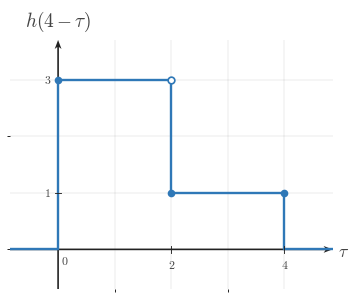

This figure's Python source: (Note: this script raises an exception after producing the figure.)
"""Shared matplotlib boilerplate for CTS continuous-time signal figures.

This module centralizes the signal-plot styling used across
EE01-M06-03, Convolution Setup. Later topic workers can copy or adapt these
helpers without re-reading the full style guide.

Only matplotlib and NumPy are used here.
"""

from __future__ import annotations

import matplotlib
matplotlib.use("Agg")

from pathlib import Path

import matplotlib.pyplot as plt
import numpy as np
from matplotlib.ticker import MultipleLocator


BACKGROUND_COLOR = "white"


COURSE_NAME = "Continuous Time Signal Processing"
COURSE_CODE = "CTS"
COURSE_ID = "EE01"
UNIT_NUMBER = 6
UNIT_NAME = "Unit 6"
MODULE_ID = "EE01-M06-03"
MODULE_NUMBER = "6.3"
MODULE_NAME = "Convolution Setup"

CANONICAL_DPI = 300
PX_PER_DATA_UNIT = 150
INCHES_PER_DATA_UNIT = PX_PER_DATA_UNIT / CANONICAL_DPI

def px_to_pt(px):
    """Convert pixels to points at the canonical render scale."""

    return px * 72 / CANONICAL_DPI


def px_to_data(px):
    """Convert pixels to data units at the canonical render scale."""

    return px / PX_PER_DATA_UNIT


MARGIN_LEFT_PX = 115
MARGIN_RIGHT_PX = 120
MARGIN_BOTTOM_PX = 95
MARGIN_TOP_PX = 110

SIGNAL_COLOR = "#2f78b7"
AXIS_COLOR = "#222222"
LABEL_COLOR = "#444444"
TICK_LABEL_COLOR = "#444444"
GRID_COLOR = "#000000"
GUIDE_COLOR = "#777777"
ANNOTATION_COLOR = "#555555"

SIGNAL_LW = px_to_pt(7.1)
SMOOTH_SIGNAL_LW = px_to_pt(5.2)
AXIS_LW = px_to_pt(4.3)
TICK_LW = px_to_pt(2.7)
GRID_LW = px_to_pt(1.3)
GUIDE_LW = px_to_pt(3.3)
ANNOTATION_LW = px_to_pt(2.9)

TICK_LABEL_SIZE = px_to_pt(35.6)
AXIS_LABEL_SIZE = px_to_pt(53.3)
TOP_LABEL_SIZE = px_to_pt(57.8)
ANNOTATION_SIZE = px_to_pt(33.3)

TICK_HALF_LEN = px_to_data(8.25)
OPEN_MARKER_SIZE = px_to_pt(20.0)
CLOSED_MARKER_SIZE = px_to_pt(17.8)
ENDPOINT_EDGEWIDTH = px_to_pt(5.1)

X_TICK_LABEL_Y = -px_to_data(24)
Y_TICK_LABEL_X = px_to_data(18)
ORIGIN_LABEL_X = px_to_data(9)
ORIGIN_LABEL_Y = -px_to_data(12)
X_AXIS_LABEL_X_PAD = px_to_data(15)
X_AXIS_LABEL_Y = -px_to_data(4.5)
Y_AXIS_LABEL_Y_PAD = px_to_data(18)

BRACKET_CAP_HALF_LEN = px_to_data(9)
BRACKET_LABEL_GAP = px_to_data(18)
AMPLITUDE_CAP_HALF_LEN = px_to_data(10.5)

AXIS_ARROW_SHAFT_WIDTH_DATA = px_to_data(4.3)

AXIS_ARROW_KW = dict(
    angles="xy",
    scale_units="xy",
    scale=1,
    units="xy",
    width=AXIS_ARROW_SHAFT_WIDTH_DATA,
    headwidth=4.2,
    headlength=5.5,
    headaxislength=4.3,
    color=AXIS_COLOR,
    pivot="tail",
    clip_on=False,
)


def configure_matplotlib():
    """Apply the shared serif and white-background defaults."""

    plt.rcParams.update(
        {
            "mathtext.fontset": "cm",
            "font.family": "serif",
            "figure.facecolor": BACKGROUND_COLOR,
            "axes.facecolor": BACKGROUND_COLOR,
            "savefig.facecolor": BACKGROUND_COLOR,
        }
    )


configure_matplotlib()


def make_ct_signal_figure(xlim, ylim, *, dpi=CANONICAL_DPI):
    """Create a standard CTS figure sized from explicit data limits."""

    x_range = xlim[1] - xlim[0]
    y_range = ylim[1] - ylim[0]

    axes_w_px = x_range * PX_PER_DATA_UNIT
    axes_h_px = y_range * PX_PER_DATA_UNIT
    fig_w_px = MARGIN_LEFT_PX + axes_w_px + MARGIN_RIGHT_PX
    fig_h_px = MARGIN_BOTTOM_PX + axes_h_px + MARGIN_TOP_PX

    fig, ax = plt.subplots(
        figsize=(fig_w_px / dpi, fig_h_px / dpi),
        dpi=dpi,
        facecolor=BACKGROUND_COLOR,
        constrained_layout=True,
    )

    return fig, ax


def new_ct_figure(*, figsize=None, dpi=CANONICAL_DPI):
    """Create a generic CTS figure with the shared background and layout."""

    return plt.subplots(
        figsize=figsize,
        dpi=dpi,
        facecolor=BACKGROUND_COLOR,
        constrained_layout=True,
    )


def make_output_path(filename, *, image_dir="images"):
    """Return a path in the lesson image folder for a rendered asset."""

    return Path(__file__).resolve().parent / image_dir / filename


def math_label(value):
    """Return a mathtext label for a numeric tick or pass through a string."""

    if isinstance(value, str):
        return value

    numeric = float(value)
    rounded = round(numeric)
    if abs(numeric - rounded) < 1e-9:
        return rf"${int(rounded)}$"
    return rf"${numeric:g}$"


def setup_ct_signal_axes(
    ax,
    *,
    xlim,
    ylim,
    xticks,
    yticks,
    x_axis_label=r"$t$",
    y_axis_label=r"$x(t)$",
    show_grid=True,
    show_origin=True,
    y_tick_label_side="left",
    show_x_tick_labels=True,
    show_y_tick_labels=True,
    x_minor_grid_step=1,
    y_minor_grid_step=1,
    equal_aspect=True,
):
    """Configure a clean continuous-time signal axis layout."""

    ax.set_xlim(*xlim)
    ax.set_ylim(*ylim)

    if equal_aspect:
        ax.set_aspect("equal", adjustable="box")

    ax.set_xticks(xticks)
    ax.set_yticks(yticks)
    ax.xaxis.set_minor_locator(MultipleLocator(x_minor_grid_step))
    ax.yaxis.set_minor_locator(MultipleLocator(y_minor_grid_step))

    if show_grid:
        ax.grid(True, which="both", linewidth=GRID_LW, alpha=0.18, color=GRID_COLOR)
        ax.set_axisbelow(True)

    for spine in ax.spines.values():
        spine.set_visible(False)

    ax.tick_params(left=False, bottom=False, labelleft=False, labelbottom=False)

    x_axis_start, x_axis_end = xlim
    y_axis_start, y_axis_end = ylim

    # Draw axes through the origin with arrowheads only on positive ends.
    ax.quiver(x_axis_start, 0, x_axis_end - x_axis_start, 0, **AXIS_ARROW_KW)
    ax.quiver(0, y_axis_start, 0, y_axis_end - y_axis_start, **AXIS_ARROW_KW)

    for t in xticks:
        if abs(t) < 1e-12:
            continue

        ax.plot([t, t], [-TICK_HALF_LEN, TICK_HALF_LEN],
                color=AXIS_COLOR, lw=TICK_LW, zorder=5)

        if show_x_tick_labels:
            ax.text(t, X_TICK_LABEL_Y, math_label(t),
                    fontsize=TICK_LABEL_SIZE, ha="center", va="top",
                    color=TICK_LABEL_COLOR, zorder=6)

    for y in yticks:
        if abs(y) < 1e-12:
            continue

        ax.plot([-TICK_HALF_LEN, TICK_HALF_LEN], [y, y],
                color=AXIS_COLOR, lw=TICK_LW, zorder=5)

        if show_y_tick_labels:
            if y_tick_label_side == "right":
                ax.text(Y_TICK_LABEL_X, y, math_label(y),
                        fontsize=TICK_LABEL_SIZE, ha="left", va="center",
                        color=TICK_LABEL_COLOR, zorder=6)
            else:
                ax.text(-Y_TICK_LABEL_X, y, math_label(y),
                        fontsize=TICK_LABEL_SIZE, ha="right", va="center",
                        color=TICK_LABEL_COLOR, zorder=6)

    if show_origin:
        ax.text(ORIGIN_LABEL_X, ORIGIN_LABEL_Y, r"$0$",
                fontsize=TICK_LABEL_SIZE, ha="left", va="top",
                color=TICK_LABEL_COLOR, zorder=6)

    if x_axis_label is not None:
        ax.text(x_axis_end + X_AXIS_LABEL_X_PAD, X_AXIS_LABEL_Y, x_axis_label,
                fontsize=AXIS_LABEL_SIZE, ha="left", va="center",
                color=LABEL_COLOR, clip_on=False)

    if y_axis_label is not None:
        ax.text(0, y_axis_end + Y_AXIS_LABEL_Y_PAD, y_axis_label,
                fontsize=TOP_LABEL_SIZE, ha="center", va="bottom",
                color=LABEL_COLOR, clip_on=False)


def plot_signal(ax, t, x, *, lw=SIGNAL_LW, color=SIGNAL_COLOR, zorder=4):
    """Plot a connected piecewise continuous-time signal trace."""

    ax.plot(
        t,
        x,
        color=color,
        linewidth=lw,
        solid_capstyle="butt",
        solid_joinstyle="miter",
        zorder=zorder,
    )


def plot_smooth_signal(ax, t, x, *, lw=SMOOTH_SIGNAL_LW, color=SIGNAL_COLOR, zorder=4):
    """Plot a smooth signal curve."""

    ax.plot(
        t,
        x,
        color=color,
        linewidth=lw,
        solid_capstyle="round",
        zorder=zorder,
    )


def draw_open_endpoint(ax, t0, x0):
    """Draw an open endpoint marker."""

    ax.plot(
        t0,
        x0,
        marker="o",
        markersize=OPEN_MARKER_SIZE,
        markerfacecolor="white",
        markeredgecolor=SIGNAL_COLOR,
        markeredgewidth=ENDPOINT_EDGEWIDTH,
        linestyle="None",
        zorder=6,
    )


def draw_closed_endpoint(ax, t0, x0):
    """Draw a closed endpoint marker."""

    ax.plot(
        t0,
        x0,
        marker="o",
        markersize=CLOSED_MARKER_SIZE,
        markerfacecolor=SIGNAL_COLOR,
        markeredgecolor=SIGNAL_COLOR,
        markeredgewidth=ENDPOINT_EDGEWIDTH,
        linestyle="None",
        zorder=6,
    )


def draw_dotted_guide(ax, x_values, y_values):
    """Draw a subtle dotted guide line."""

    ax.plot(
        x_values,
        y_values,
        color=GUIDE_COLOR,
        linewidth=GUIDE_LW,
        linestyle=(0, (1.1, 2.4)),
        zorder=3,
    )


def draw_vertical_marker_line(
    ax,
    x,
    y0,
    y1,
    *,
    color=GUIDE_COLOR,
    linestyle=(0, (1.1, 2.4)),
    lw=GUIDE_LW,
    zorder=3,
):
    """Draw a vertical guide or marker line."""

    ax.plot([x, x], [y0, y1], color=color, linewidth=lw, linestyle=linestyle, zorder=zorder)


def draw_horizontal_marker_line(
    ax,
    y,
    x0,
    x1,
    *,
    color=GUIDE_COLOR,
    linestyle=(0, (1.1, 2.4)),
    lw=GUIDE_LW,
    zorder=3,
):
    """Draw a horizontal guide or marker line."""

    ax.plot([x0, x1], [y, y], color=color, linewidth=lw, linestyle=linestyle, zorder=zorder)


def draw_support_bracket(
    ax,
    start,
    end,
    y=-0.38,
    *,
    label=None,
    color=ANNOTATION_COLOR,
):
    """Draw a bracket marking a support or duration interval."""

    ax.plot([start, end], [y, y], color=color, linewidth=ANNOTATION_LW, zorder=5)
    ax.plot([start, start], [y - BRACKET_CAP_HALF_LEN, y + BRACKET_CAP_HALF_LEN],
            color=color, linewidth=ANNOTATION_LW, zorder=5)
    ax.plot([end, end], [y - BRACKET_CAP_HALF_LEN, y + BRACKET_CAP_HALF_LEN],
            color=color, linewidth=ANNOTATION_LW, zorder=5)
    if label is not None:
        ax.text(
            (start + end) / 2,
            y - BRACKET_LABEL_GAP,
            label,
            fontsize=ANNOTATION_SIZE,
            ha="center",
            va="top",
            color=color,
        )


def draw_duration_bracket(ax, start, end, y=-0.38, *, label=None):
    """Convenience wrapper for a support-duration bracket."""

    draw_support_bracket(ax, start, end, y=y, label=label)


def draw_amplitude_bracket(
    ax,
    x_bracket,
    y0,
    y1,
    *,
    color=ANNOTATION_COLOR,
):
    """Draw a vertical amplitude bracket."""

    ax.plot([x_bracket, x_bracket], [y0, y1], color=color, linewidth=ANNOTATION_LW, zorder=5)
    ax.plot([x_bracket - AMPLITUDE_CAP_HALF_LEN, x_bracket + AMPLITUDE_CAP_HALF_LEN], [y0, y0],
            color=color, linewidth=ANNOTATION_LW, zorder=5)
    ax.plot([x_bracket - AMPLITUDE_CAP_HALF_LEN, x_bracket + AMPLITUDE_CAP_HALF_LEN], [y1, y1],
            color=color, linewidth=ANNOTATION_LW, zorder=5)


def draw_offset_line(ax, x_start, x_end, offset):
    """Draw a baseline or offset reference line."""

    draw_horizontal_marker_line(ax, offset, x_start, x_end)


def shade_region(ax, x_left, x_right, *, alpha=0.08, color=SIGNAL_COLOR, zorder=0):
    """Shade a vertical support region."""

    ax.axvspan(x_left, x_right, color=color, alpha=alpha, zorder=zorder)


def unit_step(t):
    """Return the unit step u(t)."""

    return np.where(np.asarray(t, dtype=float) >= 0, 1.0, 0.0)


def rect_pulse(t, width=1.0, amplitude=1.0, center=0.0):
    """Return a centered rectangular pulse."""

    t = np.asarray(t, dtype=float)
    half_width = width / 2.0
    return amplitude * np.where(np.abs(t - center) <= half_width, 1.0, 0.0)


def triangular_pulse(t, width=1.0, amplitude=1.0, center=0.0):
    """Return a centered triangular pulse."""

    t = np.asarray(t, dtype=float)
    half_width = width / 2.0
    slope = np.maximum(1.0 - np.abs(t - center) / half_width, 0.0)
    return amplitude * slope


def causal_exponential(t, alpha=1.0, amplitude=1.0, t0=0.0):
    """Return a causal exponential amplitude * exp(-alpha * (t - t0)) * u(t - t0)."""

    tau = np.asarray(t, dtype=float) - t0
    return amplitude * np.exp(-alpha * tau) * unit_step(tau)


def shifted_causal_exponential(t, alpha=1.0, amplitude=1.0, shift=0.0):
    """Alias for a delayed causal exponential."""

    return causal_exponential(t, alpha=alpha, amplitude=amplitude, t0=shift)


def piecewise_linear(xs, ys):
    """Return NumPy arrays for a piecewise linear trace."""

    return np.asarray(xs, dtype=float), np.asarray(ys, dtype=float)


def time_shift(t, shift):
    """Shift a time vector by a constant amount."""

    return np.asarray(t, dtype=float) + shift


def time_reverse(t):
    """Reverse a time vector about the origin."""

    return -np.asarray(t, dtype=float)


def draw_piecewise_constant_signal(
    ax,
    segments,
    *,
    xlim,
    baseline=0.0,
    color=SIGNAL_COLOR,
    lw=SIGNAL_LW,
    zorder=4,
):
    """Draw a connected piecewise-constant signal with endpoint markers."""

    t = [xlim[0]]
    x = [baseline]
    current_x = xlim[0]
    current_y = baseline

    for idx, (start, end, level, left_closed, right_closed) in enumerate(segments):
        if start != current_x:
            t.append(start)
            x.append(current_y)

        t.append(start)
        x.append(level)
        t.append(end)
        x.append(level)

        next_start = segments[idx + 1][0] if idx + 1 < len(segments) else xlim[1]
        if next_start != end:
            if level != baseline:
                t.append(end)
                x.append(baseline)
            current_y = baseline
        else:
            current_y = level

        current_x = end

    if current_x < xlim[1]:
        t.append(xlim[1])
        x.append(baseline)

    plot_signal(ax, t, x, lw=lw, color=color, zorder=zorder)

    for start, end, level, left_closed, right_closed in segments:
        (draw_closed_endpoint if left_closed else draw_open_endpoint)(ax, start, level)
        (draw_closed_endpoint if right_closed else draw_open_endpoint)(ax, end, level)


def make_stacked_ct_signal_figure(xlim, panel_ylims, *, gap_px=38, dpi=CANONICAL_DPI):
    """Create a stacked CTS figure sized from explicit panel data limits."""

    x_range = xlim[1] - xlim[0]
    axes_w_px = x_range * PX_PER_DATA_UNIT
    axes_h_px = sum((ylim[1] - ylim[0]) * PX_PER_DATA_UNIT for ylim in panel_ylims)
    fig_w_px = MARGIN_LEFT_PX + axes_w_px + MARGIN_RIGHT_PX
    fig_h_px = MARGIN_TOP_PX + axes_h_px + MARGIN_BOTTOM_PX + gap_px * (len(panel_ylims) - 1)

    fig = plt.figure(
        figsize=(fig_w_px / dpi, fig_h_px / dpi),
        dpi=dpi,
        facecolor=BACKGROUND_COLOR,
        constrained_layout=True,
    )
    gridspec = fig.add_gridspec(len(panel_ylims), 1, height_ratios=[ylim[1] - ylim[0] for ylim in panel_ylims])
    axes = [fig.add_subplot(gridspec[i, 0]) for i in range(len(panel_ylims))]
    return fig, axes


def save_figure(fig, output_path):
    """Save a figure to disk with the shared export settings."""

    output_path.parent.mkdir(parents=True, exist_ok=True)
    fig.savefig(output_path, dpi=CANONICAL_DPI, bbox_inches="tight", facecolor=BACKGROUND_COLOR)
    plt.close(fig)



def _ax_text(ax, item):
    ax.text(
        item["x"],
        item["y"],
        item["text"],
        fontsize=item.get("fontsize", ANNOTATION_SIZE),
        ha=item.get("ha", "center"),
        va=item.get("va", "center"),
        color=item.get("color", ANNOTATION_COLOR),
        rotation=item.get("rotation", 0),
        zorder=item.get("zorder", 8),
        clip_on=item.get("clip_on", False),
    )


def _fig_text(fig, item):
    fig.text(
        item["x"],
        item["y"],
        item["text"],
        fontsize=item.get("fontsize", ANNOTATION_SIZE),
        ha=item.get("ha", "center"),
        va=item.get("va", "center"),
        color=item.get("color", ANNOTATION_COLOR),
        rotation=item.get("rotation", 0),
        zorder=item.get("zorder", 8),
    )


def _fig_arrow(fig, arrow):
    fig.axes[0].annotate(
        "",
        xy=(arrow["x2"], arrow["y2"]),
        xytext=(arrow["x1"], arrow["y1"]),
        xycoords="figure fraction",
        textcoords="figure fraction",
        arrowprops=dict(
            arrowstyle=arrow.get("arrowstyle", "->"),
            color=arrow.get("color", ANNOTATION_COLOR),
            lw=arrow.get("lw", 2.2),
            shrinkA=0,
            shrinkB=0,
        ),
        zorder=arrow.get("zorder", 8),
    )


def _auto_bounds(segments, xticks, *, x_pad=0.85, y_pad=0.7, top_pad=0.0, bottom_pad=0.0):
    xs = [0.0]
    ys = [0.0]
    for start, end, height, _, _ in segments:
        xs.extend([float(start), float(end)])
        ys.append(float(height))
    xs.extend(float(x) for x in xticks)
    xmin = min(xs) - x_pad
    xmax = max(xs) + x_pad
    ymin = min(ys) - y_pad - bottom_pad
    ymax = max(ys) + y_pad + top_pad
    return (xmin, xmax), (ymin, ymax)


def _make_panel(
    segments,
    *,
    y_label,
    xticks,
    yticks,
    x_axis_label=r"$\tau$",
    xlim=None,
    ylim=None,
    show_grid=True,
    show_origin=True,
    show_x_tick_labels=True,
    show_y_tick_labels=True,
    y_tick_label_side="left",
    equal_aspect=True,
    x_pad=0.85,
    y_pad=0.7,
    top_pad=0.0,
    bottom_pad=0.0,
    baseline=0.0,
    reflection_axis=None,
    shade_regions=None,
    support_brackets=None,
    vertical_lines=None,
    horizontal_lines=None,
    texts=None,
):
    if xlim is None or ylim is None:
        xlim, ylim = _auto_bounds(
            segments,
            xticks,
            x_pad=x_pad,
            y_pad=y_pad,
            top_pad=top_pad,
            bottom_pad=bottom_pad,
        )
    return {
        "segments": segments,
        "xlim": xlim,
        "ylim": ylim,
        "xticks": xticks,
        "yticks": yticks,
        "x_axis_label": x_axis_label,
        "y_label": y_label,
        "show_grid": show_grid,
        "show_origin": show_origin,
        "show_x_tick_labels": show_x_tick_labels,
        "show_y_tick_labels": show_y_tick_labels,
        "y_tick_label_side": y_tick_label_side,
        "equal_aspect": equal_aspect,
        "baseline": baseline,
        "reflection_axis": reflection_axis,
        "shade_regions": shade_regions or [],
        "support_brackets": support_brackets or [],
        "vertical_lines": vertical_lines or [],
        "horizontal_lines": horizontal_lines or [],
        "texts": texts or [],
    }


def _render_panel(ax, panel):
    setup_ct_signal_axes(
        ax,
        xlim=tuple(panel["xlim"]),
        ylim=tuple(panel["ylim"]),
        xticks=panel["xticks"],
        yticks=panel["yticks"],
        x_axis_label=panel.get("x_axis_label", r"$\tau$"),
        y_axis_label=panel.get("y_label", r"$x(\tau)$"),
        show_grid=panel.get("show_grid", True),
        show_origin=panel.get("show_origin", True),
        y_tick_label_side=panel.get("y_tick_label_side", "left"),
        show_x_tick_labels=panel.get("show_x_tick_labels", True),
        show_y_tick_labels=panel.get("show_y_tick_labels", True),
        x_minor_grid_step=1,
        y_minor_grid_step=1,
        equal_aspect=panel.get("equal_aspect", True),
    )

    for span in panel.get("shade_regions", []):
        shade_region(
            ax,
            span["x_left"],
            span["x_right"],
            alpha=span.get("alpha", 0.08),
            color=span.get("color", SIGNAL_COLOR),
            zorder=span.get("zorder", 0),
        )

    if panel.get("reflection_axis") is not None:
        draw_vertical_marker_line(
            ax,
            panel["reflection_axis"],
            panel["ylim"][0],
            panel["ylim"][1],
            color=panel.get("reflection_color", GUIDE_COLOR),
            linestyle=panel.get("reflection_linestyle", (0, (4.0, 4.0))),
            lw=panel.get("reflection_lw", GUIDE_LW),
            zorder=panel.get("reflection_zorder", 3),
        )

    for line in panel.get("vertical_lines", []):
        draw_vertical_marker_line(
            ax,
            line["x"],
            line["y0"],
            line["y1"],
            color=line.get("color", GUIDE_COLOR),
            linestyle=line.get("linestyle", (0, (1.1, 2.4))),
            lw=line.get("lw", GUIDE_LW),
            zorder=line.get("zorder", 3),
        )

    for line in panel.get("horizontal_lines", []):
        draw_horizontal_marker_line(
            ax,
            line["y"],
            line["x0"],
            line["x1"],
            color=line.get("color", GUIDE_COLOR),
            linestyle=line.get("linestyle", (0, (1.1, 2.4))),
            lw=line.get("lw", GUIDE_LW),
            zorder=line.get("zorder", 3),
        )

    if panel.get("segments"):
        draw_piecewise_constant_signal(
            ax,
            panel["segments"],
            xlim=tuple(panel["xlim"]),
            baseline=panel.get("baseline", 0.0),
            color=panel.get("signal_color", SIGNAL_COLOR),
            lw=panel.get("signal_lw", SIGNAL_LW),
            zorder=panel.get("signal_zorder", 4),
        )

    for bracket in panel.get("support_brackets", []):
        draw_support_bracket(
            ax,
            bracket["start"],
            bracket["end"],
            y=bracket.get("y", -0.38),
            label=bracket.get("label"),
            color=bracket.get("color", ANNOTATION_COLOR),
        )

    for item in panel.get("texts", []):
        _ax_text(ax, item)


def render(spec):
    if spec["kind"] == "stacked":
        fig, axes = make_stacked_ct_signal_figure(
            tuple(spec["xlim"]),
            [tuple(panel["ylim"]) for panel in spec["panels"]],
            gap_px=spec.get("gap_px", 38),
        )
        for ax, panel in zip(axes, spec["panels"]):
            _render_panel(ax, panel)
    else:
        fig, ax = make_ct_signal_figure(tuple(spec["panel"]["xlim"]), tuple(spec["panel"]["ylim"]))
        _render_panel(ax, spec["panel"])

    for item in spec.get("fig_texts", []):
        _fig_text(fig, item)

    for arrow in spec.get("fig_arrows", []):
        _fig_arrow(fig, arrow)

    save_figure(fig, Path(spec["image_output_path"]))

SPEC = {'kind': 'single',
 'image_output_path': '/home/jake/Developer/MA/PIPELINE/Electrical-and-Computer-Engineering/2-Build-Lessons/4-Image-Generation/1-Outputs/Continuous-Time-Signal-Processing/6.3--convolution-setup-Images/images/l006-s003-qg-q002-choice-d-q002-choice-d.png',
 'panel': {'segments': [(0, 2, 3, True, False), (2, 4, 1, True, True)],
           'xlim': (-0.85, 4.85),
           'ylim': (-0.7, 3.7),
           'xticks': [0, 2, 4],
           'yticks': [1, 3],
           'x_axis_label': '$\\tau$',
           'y_label': '$h(4-\\tau)$',
           'show_grid': True,
           'show_origin': True,
           'show_x_tick_labels': True,
           'show_y_tick_labels': True,
           'y_tick_label_side': 'left',
           'equal_aspect': True,
           'baseline': 0.0,
           'reflection_axis': None,
           'shade_regions': [],
           'support_brackets': [],
           'vertical_lines': [],
           'horizontal_lines': [],
           'texts': []},
 'fig_texts': [],
 'fig_arrows': []}

if __name__ == "__main__":
    render(SPEC)
